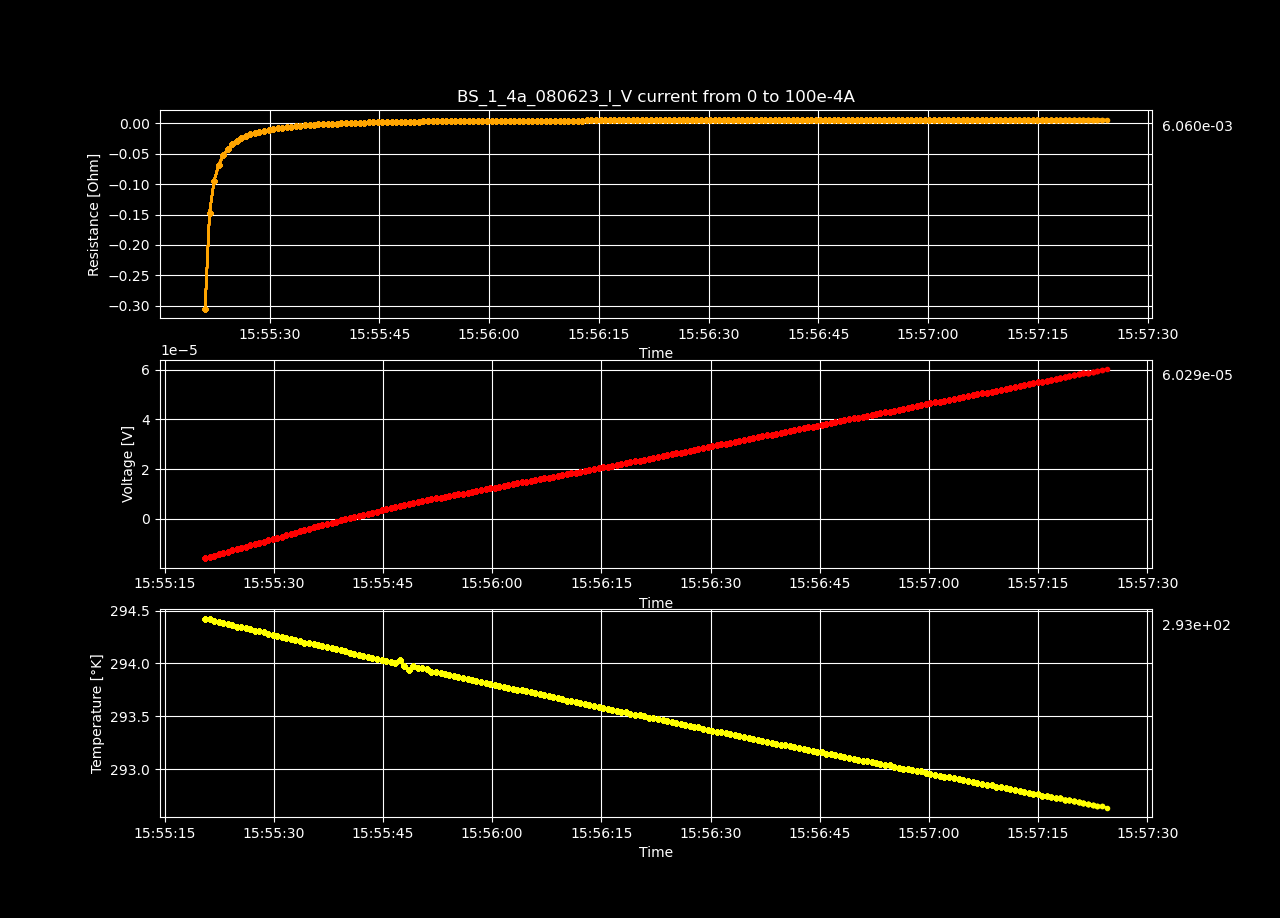

The file beside this chart, header and first rows:
Datetime, Temperature [K], Voltage [V], Resistance [𝛀], Current Source [A], Electric Field [V/cm], Restivity [𝛀 cm], Current Density [A/cm2]
2023-06-08 15:55:20.568917, 294.4, -1.58175265e-05, -inf, 0.0, -0.0003042, -inf, 0.0
2023-06-08 15:55:21.194419, 294.4, -1.53054346e-05, -0.3046, 5.0251256281407036e-05, -0.0002943, -0.5213, 0.0005646
2023-06-08 15:55:21.805727, 294.4, -1.47828403e-05, -0.1471, 0.0001005, -0.0002843, -0.2517, 0.001129
2023-06-08 15:55:22.430983, 294.4, -1.42672044e-05, -0.09464, 0.0001508, -0.0002744, -0.162, 0.001694
2023-06-08 15:55:23.056133, 294.4, -1.37509635e-05, -0.06841, 0.000201, -0.0002644, -0.1171, 0.002258
2023-06-08 15:55:23.672417, 294.4, -1.32326047e-05, -0.05267, 0.0002513, -0.0002545, -0.09014, 0.002823
2023-06-08 15:55:24.281722, 294.4, -1.27097078e-05, -0.04215, 0.0003015, -0.0002444, -0.07215, 0.003388
2023-06-08 15:55:24.898105, 294.3, -1.22062746e-05, -0.0347, 0.0003518, -0.0002347, -0.05939, 0.003952
2023-06-08 15:55:25.521757, 294.3, -1.16871084e-05, -0.02907, 0.000402, -0.0002248, -0.04976, 0.004517
2023-06-08 15:55:26.130100, 294.3, -1.11766158e-05, -0.02471, 0.0004523, -0.0002149, -0.0423, 0.005082
2023-06-08 15:55:26.755439, 294.3, -1.0662997e-05, -0.02122, 0.0005025, -0.0002051, -0.03632, 0.005646
2023-06-08 15:55:27.379607, 294.3, -1.01454451e-05, -0.01835, 0.0005528, -0.0001951, -0.03141, 0.006211
2023-06-08 15:55:27.997467, 294.3, -9.66177806e-06, -0.01602, 0.000603, -0.0001858, -0.02742, 0.006775
2023-06-08 15:55:28.606597, 294.3, -9.15249567e-06, -0.01401, 0.0006533, -0.000176, -0.02398, 0.00734
2023-06-08 15:55:29.233273, 294.3, -8.65642273e-06, -0.0123, 0.0007035, -0.0001665, -0.02106, 0.007905
2023-06-08 15:55:29.863417, 294.3, -8.16741089e-06, -0.01084, 0.0007538, -0.0001571, -0.01855, 0.008469
2023-06-08 15:55:30.477241, 294.3, -7.67527275e-06, -0.009546, 0.000804, -0.0001476, -0.01634, 0.009034
2023-06-08 15:55:31.094095, 294.3, -7.17748713e-06, -0.008402, 0.0008543, -0.000138, -0.01438, 0.009599
2023-06-08 15:55:31.713611, 294.2, -6.69492955e-06, -0.007402, 0.0009045, -0.0001287, -0.01267, 0.01016
2023-06-08 15:55:32.339584, 294.2, -6.20561516e-06, -0.0065, 0.0009548, -0.0001193, -0.01112, 0.01073
2023-06-08 15:55:32.978913, 294.2, -5.73122627e-06, -0.005703, 0.001005, -0.0001102, -0.00976, 0.01129
2023-06-08 15:55:33.598686, 294.2, -4.91355069e-06, -0.004656, 0.001055, -9.449135942307694e-05, -0.007969, 0.01186
2023-06-08 15:55:34.214960, 294.2, -4.44975085e-06, -0.004025, 0.001106, -8.557213173076924e-05, -0.006889, 0.01242
2023-06-08 15:55:34.837640, 294.2, -3.95630171e-06, -0.003423, 0.001156, -7.60827251923077e-05, -0.005859, 0.01299
2023-06-08 15:55:35.465276, 294.2, -3.4763662e-06, -0.002882, 0.001206, -6.685319615384616e-05, -0.004933, 0.01355
2023-06-08 15:55:36.076019, 294.2, -3.00449853e-06, -0.002392, 0.001256, -5.777881788461539e-05, -0.004093, 0.01412
2023-06-08 15:55:36.685007, 294.2, -2.53626138e-06, -0.001941, 0.001307, -4.877425730769231e-05, -0.003322, 0.01468
2023-06-08 15:55:37.306145, 294.2, -2.05007156e-06, -0.001511, 0.001357, -3.942445307692307e-05, -0.002586, 0.01524
2023-06-08 15:55:37.934878, 294.1, -1.58294418e-06, -0.001125, 0.001407, -3.0441234230769233e-05, -0.001926, 0.01581
2023-06-08 15:55:38.564839, 294.1, -1.10976594e-06, -0.0007615, 0.001457, -2.1341652692307693e-05, -0.001303, 0.01637
2023-06-08 15:55:39.189502, 294.1, -6.2993173e-07, -0.0004179, 0.001508, -1.211407173076923e-05, -0.0007152, 0.01694
2023-06-08 15:55:39.823573, 294.1, -1.61997324e-07, -0.000104, 0.001558, -3.115333153846154e-06, -0.000178, 0.0175
2023-06-08 15:55:40.449141, 294.1, 2.95248658e-07, 0.0001836, 0.001608, 5.677858807692308e-06, 0.0003143, 0.01807
2023-06-08 15:55:41.082167, 294.1, 7.37165704e-07, 0.0004445, 0.001658, 1.4176263538461539e-05, 0.0007608, 0.01863
2023-06-08 15:55:41.701500, 294.1, 1.20611064e-06, 0.0007059, 0.001709, 2.3194435384615386e-05, 0.001208, 0.0192
2023-06-08 15:55:42.310336, 294.1, 1.64893549e-06, 0.0009375, 0.001759, 3.1710297884615384e-05, 0.001605, 0.01976
2023-06-08 15:55:42.937085, 294.1, 2.07007796e-06, 0.001144, 0.001809, 3.980919153846154e-05, 0.001959, 0.02033
2023-06-08 15:55:43.562311, 294.1, 2.51391129e-06, 0.001352, 0.001859, 4.8344447884615385e-05, 0.002314, 0.02089
2023-06-08 15:55:44.189107, 294, 2.91468241e-06, 0.001526, 0.00191, 5.605158480769231e-05, 0.002612, 0.02146
2023-06-08 15:55:44.804440, 294, 3.35649878e-06, 0.001713, 0.00196, 6.454805346153847e-05, 0.002931, 0.02202
2023-06-08 15:55:45.431957, 294, 3.76876752e-06, 0.001875, 0.00201, 7.247629846153847e-05, 0.003209, 0.02258
2023-06-08 15:55:46.056596, 294, 4.18456512e-06, 0.002031, 0.00206, 8.047240615384616e-05, 0.003476, 0.02315
2023-06-08 15:55:46.682239, 294, 4.58906772e-06, 0.002174, 0.002111, 8.82513023076923e-05, 0.003721, 0.02371
2023-06-08 15:55:47.311503, 294, 5.02261462e-06, 0.002324, 0.002161, 9.65887426923077e-05, 0.003978, 0.02428
2023-06-08 15:55:47.920649, 294, 5.41763748e-06, 0.00245, 0.002211, 0.0001042, 0.004194, 0.02484
2023-06-08 15:55:48.545718, 293.9, 5.82304771e-06, 0.002575, 0.002261, 0.000112, 0.004407, 0.02541
2023-06-08 15:55:49.162142, 294, 6.21706207e-06, 0.00269, 0.002312, 0.0001196, 0.004603, 0.02597
2023-06-08 15:55:49.806114, 294, 6.60603556e-06, 0.002797, 0.002362, 0.000127, 0.004787, 0.02654
2023-06-08 15:55:50.417323, 294, 6.98542701e-06, 0.002896, 0.002412, 0.0001343, 0.004957, 0.0271
2023-06-08 15:55:51.042098, 293.9, 7.39103903e-06, 0.003002, 0.002462, 0.0001421, 0.005137, 0.02767
2023-06-08 15:55:51.661716, 293.9, 7.80098752e-06, 0.003105, 0.002513, 0.00015, 0.005314, 0.02823
2023-06-08 15:55:52.286980, 293.9, 8.18542139e-06, 0.003194, 0.002563, 0.0001574, 0.005467, 0.0288
2023-06-08 15:55:52.911176, 293.9, 8.52225484e-06, 0.003261, 0.002613, 0.0001639, 0.005582, 0.02936
2023-06-08 15:55:53.525753, 293.9, 8.87855201e-06, 0.003334, 0.002663, 0.0001707, 0.005706, 0.02992
2023-06-08 15:55:54.137836, 293.9, 9.2196248e-06, 0.003398, 0.002714, 0.0001773, 0.005815, 0.03049
2023-06-08 15:55:54.761458, 293.9, 9.56412286e-06, 0.00346, 0.002764, 0.0001839, 0.005923, 0.03105
2023-06-08 15:55:55.370764, 293.9, 9.84468305e-06, 0.003498, 0.002814, 0.0001893, 0.005988, 0.03162
2023-06-08 15:55:55.982275, 293.9, 1.016528e-05, 0.003549, 0.002864, 0.0001955, 0.006074, 0.03218
2023-06-08 15:55:56.613675, 293.9, 1.04863813e-05, 0.003598, 0.002915, 0.0002017, 0.006158, 0.03275
2023-06-08 15:55:57.221498, 293.8, 1.08026418e-05, 0.003644, 0.002965, 0.0002077, 0.006236, 0.03331
... 140 more rows
